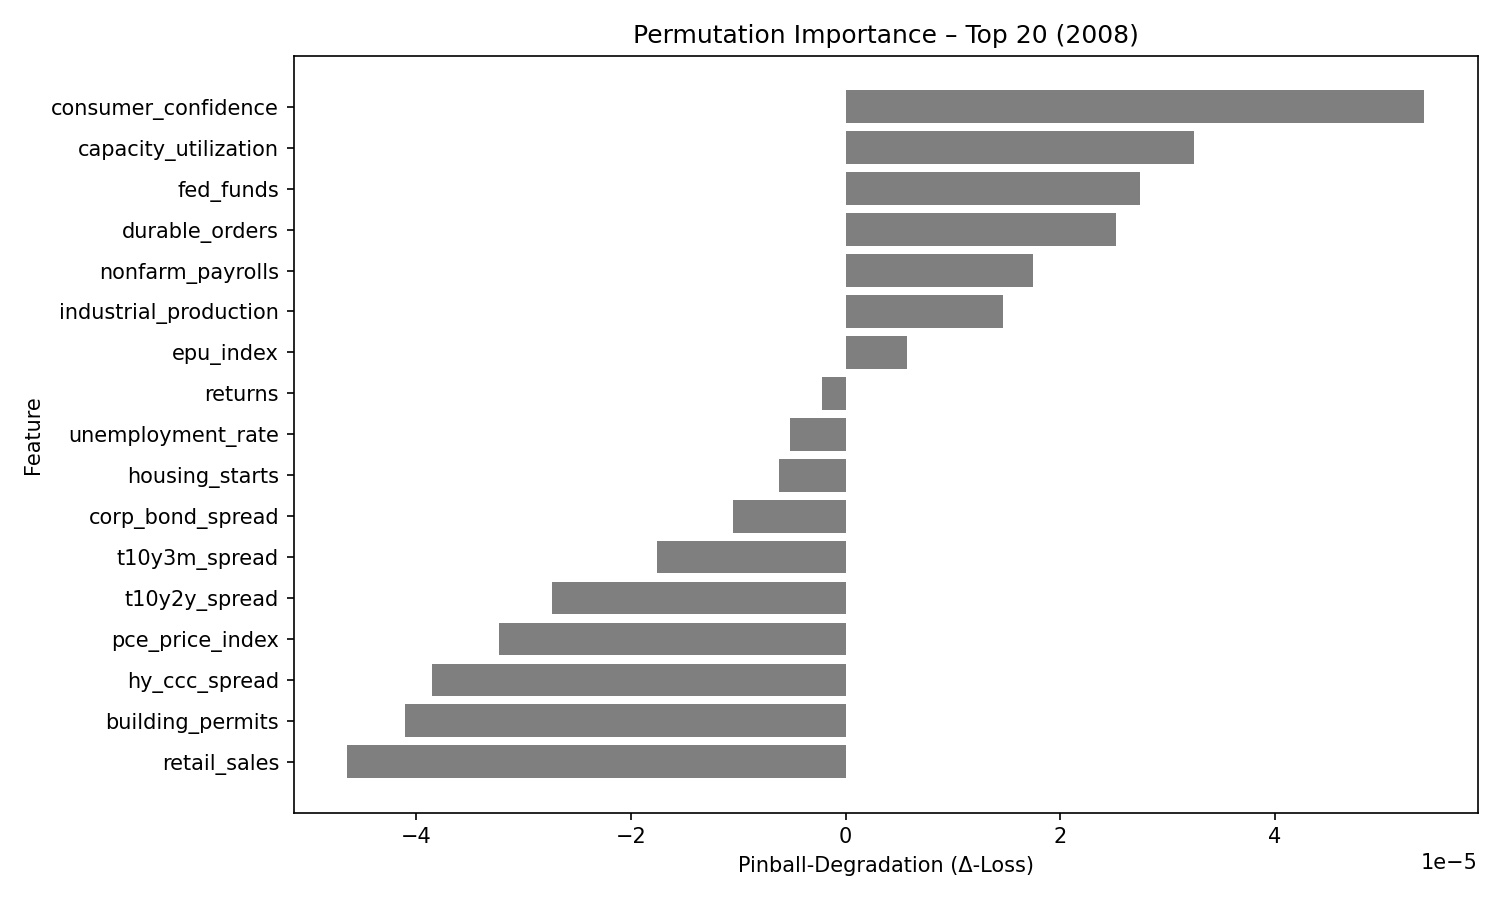

The data file committed next to this chart (first rows):
feature, pinball_degradation
consumer_confidence, 5.3853728e-05
capacity_utilization, 3.2423995e-05
fed_funds, 2.7388334e-05
durable_orders, 2.5149435e-05
nonfarm_payrolls, 1.7455779e-05
industrial_production, 1.4670193e-05
epu_index, 5.708076e-06
returns, -2.1932647e-06
unemployment_rate, -5.205162e-06
housing_starts, -6.207265e-06
corp_bond_spread, -1.0486692e-05
t10y3m_spread, -1.7601065e-05
t10y2y_spread, -2.7377158e-05
pce_price_index, -3.230665e-05
hy_ccc_spread, -3.853161e-05
building_permits, -4.101917e-05
retail_sales, -4.6406873e-05
